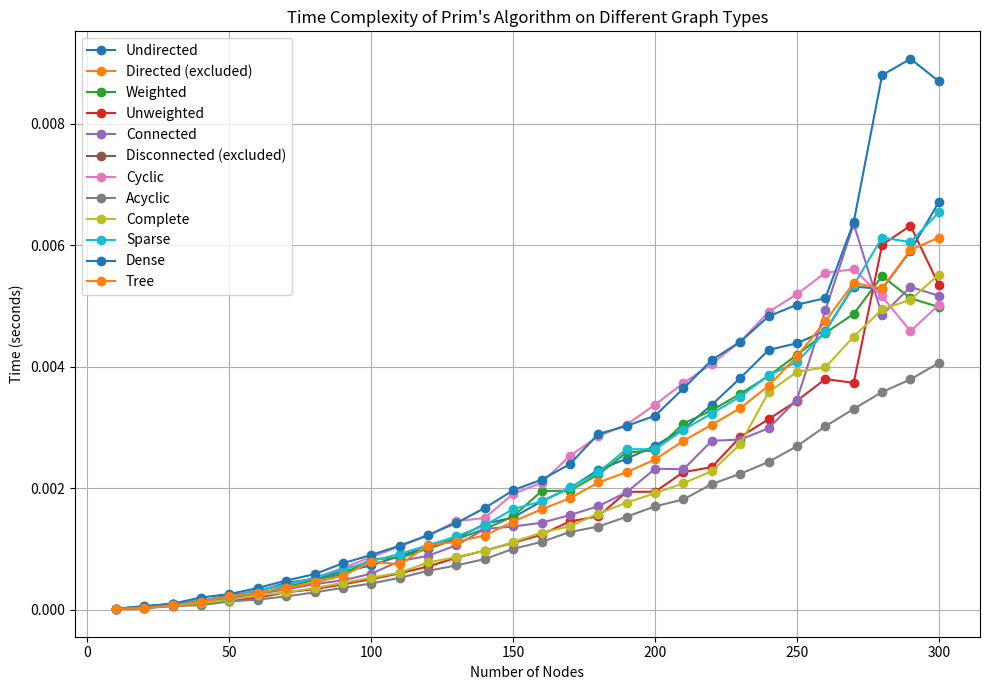

The script that saved this image:
import time
import random
import heapq
import matplotlib.pyplot as plt
import numpy as np
from math import inf

# --------------------------
# Prim's Algorithm
# --------------------------
def is_symmetric(graph):
    n = len(graph)
    for i in range(n):
        for j in range(n):
            if graph[i][j] != graph[j][i]:
                return False
    return True

def prim(graph):
    if not is_symmetric(graph):
        raise ValueError("Graph is directed. MST does not exist.")

    n = len(graph)
    visited = [False] * n
    min_edge = [inf] * n
    min_edge[0] = 0
    heap = [(0, 0)]
    count = 0

    while heap:
        weight, u = heapq.heappop(heap)
        if visited[u]:
            continue
        visited[u] = True
        count += 1

        for v in range(n):
            if not visited[v] and graph[u][v] < min_edge[v]:
                min_edge[v] = graph[u][v]
                heapq.heappush(heap, (graph[u][v], v))

    if count < n:
        raise ValueError("Graph is disconnected. MST does not exist.")



# --------------------------
# Graph Generation Functions
# --------------------------
def generate_sparse_graph(n):
    graph = [[inf for _ in range(n)] for _ in range(n)]
    for i in range(n):
        neighbors = random.sample(range(n), min(4, max(1, n - 1)))
        for j in neighbors:
            if i != j:
                weight = random.randint(1, 10)
                graph[i][j] = weight
                graph[j][i] = weight
    return graph

def generate_dense_graph(n):
    graph = [[inf for _ in range(n)] for _ in range(n)]
    for i in range(n):
        neighbors = random.sample(range(n), max(1, int(n * 0.2)))
        for j in neighbors:
            if i != j:
                weight = random.randint(1, 10)
                graph[i][j] = weight
                graph[j][i] = weight
    return graph

def generate_undirected_graph(n):
    return generate_sparse_graph(n)

def generate_directed_graph(n):
    graph = [[inf for _ in range(n)] for _ in range(n)]
    for i in range(n):
        for j in range(n):
            if i != j and random.random() < 0.05:  # lower chance
                weight = random.randint(1, 10)
                graph[i][j] = weight  # Only one direction!
    return graph


def generate_weighted_graph(n):
    return generate_sparse_graph(n)

def generate_unweighted_graph(n):
    graph = [[inf for _ in range(n)] for _ in range(n)]
    for i in range(n):
        neighbors = random.sample(range(n), min(4, max(1, n - 1)))
        for j in neighbors:
            if i != j:
                graph[i][j] = 1
                graph[j][i] = 1
    return graph

def generate_connected_graph(n):
    return generate_sparse_graph(n)

def generate_disconnected_graph(n):
    graph = [[inf for _ in range(n)] for _ in range(n)]
    for i in range(n // 2 - 1):
        weight = random.randint(1, 10)
        graph[i][i + 1] = weight
        graph[i + 1][i] = weight
    for i in range(n // 2, n - 1):
        weight = random.randint(1, 10)
        graph[i][i + 1] = weight
        graph[i + 1][i] = weight
    return graph

def generate_cyclic_graph(n):
    graph = generate_sparse_graph(n)
    extra_edges = n // 2
    for _ in range(extra_edges):
        u, v = random.sample(range(n), 2)
        weight = random.randint(1, 10)
        graph[u][v] = weight
        graph[v][u] = weight
    return graph

def generate_acyclic_graph(n):
    graph = [[inf for _ in range(n)] for _ in range(n)]
    for i in range(n - 1):
        weight = random.randint(1, 10)
        graph[i][i + 1] = weight
        graph[i + 1][i] = weight
    return graph

def generate_complete_graph(n):
    graph = [[inf for _ in range(n)] for _ in range(n)]
    for i in range(n):
        for j in range(i + 1, n):
            weight = random.randint(1, 10)
            graph[i][j] = weight
            graph[j][i] = weight
    return graph

def generate_tree_graph(n):
    graph = [[inf for _ in range(n)] for _ in range(n)]
    for i in range(1, n):
        j = random.randint(0, i - 1)
        weight = random.randint(1, 10)
        graph[i][j] = weight
        graph[j][i] = weight
    return graph

# --------------------------
# Empirical Analysis
# --------------------------
def run_experiment(graph_generator, max_nodes, step, num_trials=3):
    node_counts = list(range(10, max_nodes + 1, step))
    times = []

    for n in node_counts:
        total_time = 0
        successful_trials = 0

        for _ in range(num_trials):
            graph = graph_generator(n)
            try:
                start_time = time.time()
                prim(graph)
                total_time += time.time() - start_time
                successful_trials += 1
            except ValueError as e:
                # Skip invalid graphs (e.g., disconnected)
                continue

        if successful_trials > 0:
            times.append(total_time / successful_trials)
        else:
            # Use None or 0 to indicate failure
            times.append(None)

    return node_counts, times


# --------------------------
# Plotting Results
# --------------------------
def plot_all_results(results_dict, excluded_labels):
    plt.figure(figsize=(10, 7))

    for label, (x, y) in results_dict.items():
        if label in excluded_labels:
            plt.plot([], [], marker='o', label=f"{label} (excluded)")
        else:
            y_fixed = [val if val is not None else np.nan for val in y]
            plt.plot(x, y_fixed, marker='o', label=label)

    plt.xlabel('Number of Nodes')
    plt.ylabel('Time (seconds)')
    plt.title("Time Complexity of Prim's Algorithm on Different Graph Types")
    plt.legend()
    plt.grid(True)
    plt.tight_layout()
    plt.show()



# --------------------------
# Main Execution
# --------------------------
graph_generators = {
    "Undirected": generate_undirected_graph,
    "Directed": generate_directed_graph,
    "Weighted": generate_weighted_graph,
    "Unweighted": generate_unweighted_graph,
    "Connected": generate_connected_graph,
    "Disconnected": generate_disconnected_graph,
    "Cyclic": generate_cyclic_graph,
    "Acyclic": generate_acyclic_graph,
    "Complete": generate_complete_graph,
    "Sparse": generate_sparse_graph,
    "Dense": generate_dense_graph,
    "Tree": generate_tree_graph
}

max_nodes = 300
step = 10
num_trials = 3

results = {}
excluded = []

for label, generator in graph_generators.items():
    print(f"Running on {label} graphs...")
    x, y = run_experiment(generator, max_nodes=max_nodes, step=step, num_trials=num_trials)

    # If all values are None, we assume it's invalid (Prim cannot build MST)
    if all(v is None for v in y):
        print(f"  ⚠️ Skipping {label} from plot (Prim's not applicable).")
        excluded.append(label)
        results[label] = ([], [])  # Placeholder for legend
    else:
        results[label] = (x, y)


# Plot
plot_all_results(results, excluded)

